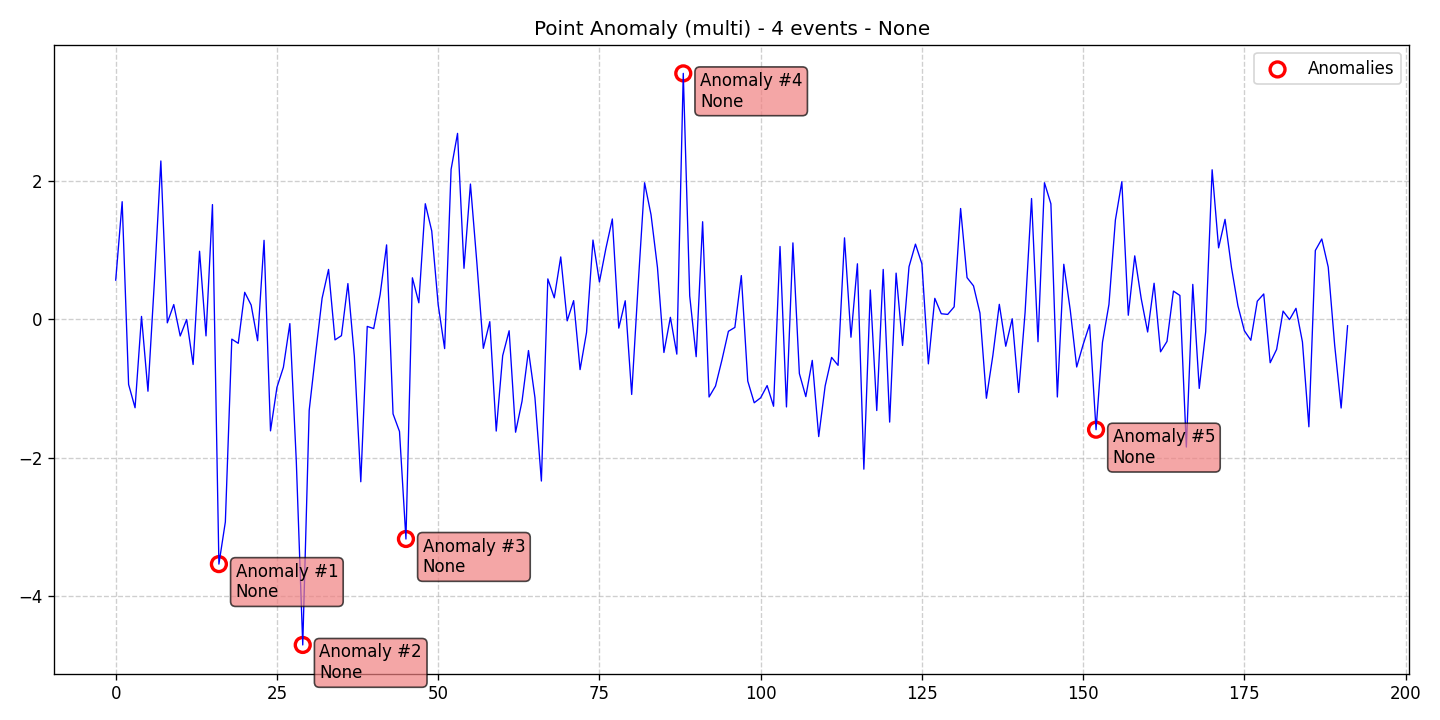

Source data for this figure (header and first rows):
data, stationary, det_lin_up, det_lin_down, det_quad, det_cubic, det_exp, det_damped, stoc_trend, volatility, single_seas, multiple_seas, point_anom_single, point_anom_multi, collect_anom, context_anom, mean_shift, var_shift, trend_shift, date, is_break, is_anomaly, is_multi, location_beginning
0.5678, 0, 0, 0, 0, 0, 0, 0, 0, 0, 0, 0, 0, 1, 0, 0, 0, 0, 0, 2020-01-01, 0, 0, 1, 0
1.703, 0, 0, 0, 0, 0, 0, 0, 0, 0, 0, 0, 0, 1, 0, 0, 0, 0, 0, 2020-01-02, 0, 0, 1, 0
-0.9414, 0, 0, 0, 0, 0, 0, 0, 0, 0, 0, 0, 0, 1, 0, 0, 0, 0, 0, 2020-01-03, 0, 0, 1, 0
-1.278, 0, 0, 0, 0, 0, 0, 0, 0, 0, 0, 0, 0, 1, 0, 0, 0, 0, 0, 2020-01-04, 0, 0, 1, 0
0.04289, 0, 0, 0, 0, 0, 0, 0, 0, 0, 0, 0, 0, 1, 0, 0, 0, 0, 0, 2020-01-05, 0, 0, 1, 0
-1.039, 0, 0, 0, 0, 0, 0, 0, 0, 0, 0, 0, 0, 1, 0, 0, 0, 0, 0, 2020-01-06, 0, 0, 1, 0
0.5517, 0, 0, 0, 0, 0, 0, 0, 0, 0, 0, 0, 0, 1, 0, 0, 0, 0, 0, 2020-01-07, 0, 0, 1, 0
2.292, 0, 0, 0, 0, 0, 0, 0, 0, 0, 0, 0, 0, 1, 0, 0, 0, 0, 0, 2020-01-08, 0, 0, 1, 0
-0.05005, 0, 0, 0, 0, 0, 0, 0, 0, 0, 0, 0, 0, 1, 0, 0, 0, 0, 0, 2020-01-09, 0, 0, 1, 0
0.2147, 0, 0, 0, 0, 0, 0, 0, 0, 0, 0, 0, 0, 1, 0, 0, 0, 0, 0, 2020-01-10, 0, 0, 1, 0
-0.2403, 0, 0, 0, 0, 0, 0, 0, 0, 0, 0, 0, 0, 1, 0, 0, 0, 0, 0, 2020-01-11, 0, 0, 1, 0
-0.001648, 0, 0, 0, 0, 0, 0, 0, 0, 0, 0, 0, 0, 1, 0, 0, 0, 0, 0, 2020-01-12, 0, 0, 1, 0
-0.6526, 0, 0, 0, 0, 0, 0, 0, 0, 0, 0, 0, 0, 1, 0, 0, 0, 0, 0, 2020-01-13, 0, 0, 1, 0
0.9856, 0, 0, 0, 0, 0, 0, 0, 0, 0, 0, 0, 0, 1, 0, 0, 0, 0, 0, 2020-01-14, 0, 0, 1, 0
-0.2387, 0, 0, 0, 0, 0, 0, 0, 0, 0, 0, 0, 0, 1, 0, 0, 0, 0, 0, 2020-01-15, 0, 0, 1, 0
1.661, 0, 0, 0, 0, 0, 0, 0, 0, 0, 0, 0, 0, 1, 0, 0, 0, 0, 0, 2020-01-16, 0, 0, 1, 0
-3.54, 0, 0, 0, 0, 0, 0, 0, 0, 0, 0, 0, 0, 1, 0, 0, 0, 0, 0, 2020-01-17, 0, 1, 1, 0
-2.93, 0, 0, 0, 0, 0, 0, 0, 0, 0, 0, 0, 0, 1, 0, 0, 0, 0, 0, 2020-01-18, 0, 0, 1, 0
-0.2855, 0, 0, 0, 0, 0, 0, 0, 0, 0, 0, 0, 0, 1, 0, 0, 0, 0, 0, 2020-01-19, 0, 0, 1, 0
-0.3461, 0, 0, 0, 0, 0, 0, 0, 0, 0, 0, 0, 0, 1, 0, 0, 0, 0, 0, 2020-01-20, 0, 0, 1, 0
0.3917, 0, 0, 0, 0, 0, 0, 0, 0, 0, 0, 0, 0, 1, 0, 0, 0, 0, 0, 2020-01-21, 0, 0, 1, 0
0.2076, 0, 0, 0, 0, 0, 0, 0, 0, 0, 0, 0, 0, 1, 0, 0, 0, 0, 0, 2020-01-22, 0, 0, 1, 0
-0.3088, 0, 0, 0, 0, 0, 0, 0, 0, 0, 0, 0, 0, 1, 0, 0, 0, 0, 0, 2020-01-23, 0, 0, 1, 0
1.144, 0, 0, 0, 0, 0, 0, 0, 0, 0, 0, 0, 0, 1, 0, 0, 0, 0, 0, 2020-01-24, 0, 0, 1, 0
-1.613, 0, 0, 0, 0, 0, 0, 0, 0, 0, 0, 0, 0, 1, 0, 0, 0, 0, 0, 2020-01-25, 0, 0, 1, 0
-0.983, 0, 0, 0, 0, 0, 0, 0, 0, 0, 0, 0, 0, 1, 0, 0, 0, 0, 0, 2020-01-26, 0, 0, 1, 0
-0.6927, 0, 0, 0, 0, 0, 0, 0, 0, 0, 0, 0, 0, 1, 0, 0, 0, 0, 0, 2020-01-27, 0, 0, 1, 0
-0.0608, 0, 0, 0, 0, 0, 0, 0, 0, 0, 0, 0, 0, 1, 0, 0, 0, 0, 0, 2020-01-28, 0, 0, 1, 0
-2.052, 0, 0, 0, 0, 0, 0, 0, 0, 0, 0, 0, 0, 1, 0, 0, 0, 0, 0, 2020-01-29, 0, 0, 1, 0
-4.71, 0, 0, 0, 0, 0, 0, 0, 0, 0, 0, 0, 0, 1, 0, 0, 0, 0, 0, 2020-01-30, 0, 1, 1, 0
-1.315, 0, 0, 0, 0, 0, 0, 0, 0, 0, 0, 0, 0, 1, 0, 0, 0, 0, 0, 2020-01-31, 0, 0, 1, 0
-0.4911, 0, 0, 0, 0, 0, 0, 0, 0, 0, 0, 0, 0, 1, 0, 0, 0, 0, 0, 2020-02-01, 0, 0, 1, 0
0.3058, 0, 0, 0, 0, 0, 0, 0, 0, 0, 0, 0, 0, 1, 0, 0, 0, 0, 0, 2020-02-02, 0, 0, 1, 0
0.7229, 0, 0, 0, 0, 0, 0, 0, 0, 0, 0, 0, 0, 1, 0, 0, 0, 0, 0, 2020-02-03, 0, 0, 1, 0
-0.2967, 0, 0, 0, 0, 0, 0, 0, 0, 0, 0, 0, 0, 1, 0, 0, 0, 0, 0, 2020-02-04, 0, 0, 1, 0
-0.2354, 0, 0, 0, 0, 0, 0, 0, 0, 0, 0, 0, 0, 1, 0, 0, 0, 0, 0, 2020-02-05, 0, 0, 1, 0
0.518, 0, 0, 0, 0, 0, 0, 0, 0, 0, 0, 0, 0, 1, 0, 0, 0, 0, 0, 2020-02-06, 0, 0, 1, 0
-0.5336, 0, 0, 0, 0, 0, 0, 0, 0, 0, 0, 0, 0, 1, 0, 0, 0, 0, 0, 2020-02-07, 0, 0, 1, 0
-2.349, 0, 0, 0, 0, 0, 0, 0, 0, 0, 0, 0, 0, 1, 0, 0, 0, 0, 0, 2020-02-08, 0, 0, 1, 0
-0.1016, 0, 0, 0, 0, 0, 0, 0, 0, 0, 0, 0, 0, 1, 0, 0, 0, 0, 0, 2020-02-09, 0, 0, 1, 0
-0.1327, 0, 0, 0, 0, 0, 0, 0, 0, 0, 0, 0, 0, 1, 0, 0, 0, 0, 0, 2020-02-10, 0, 0, 1, 0
0.3589, 0, 0, 0, 0, 0, 0, 0, 0, 0, 0, 0, 0, 1, 0, 0, 0, 0, 0, 2020-02-11, 0, 0, 1, 0
1.078, 0, 0, 0, 0, 0, 0, 0, 0, 0, 0, 0, 0, 1, 0, 0, 0, 0, 0, 2020-02-12, 0, 0, 1, 0
-1.367, 0, 0, 0, 0, 0, 0, 0, 0, 0, 0, 0, 0, 1, 0, 0, 0, 0, 0, 2020-02-13, 0, 0, 1, 0
-1.621, 0, 0, 0, 0, 0, 0, 0, 0, 0, 0, 0, 0, 1, 0, 0, 0, 0, 0, 2020-02-14, 0, 0, 1, 0
-3.177, 0, 0, 0, 0, 0, 0, 0, 0, 0, 0, 0, 0, 1, 0, 0, 0, 0, 0, 2020-02-15, 0, 1, 1, 0
0.6015, 0, 0, 0, 0, 0, 0, 0, 0, 0, 0, 0, 0, 1, 0, 0, 0, 0, 0, 2020-02-16, 0, 0, 1, 0
0.2402, 0, 0, 0, 0, 0, 0, 0, 0, 0, 0, 0, 0, 1, 0, 0, 0, 0, 0, 2020-02-17, 0, 0, 1, 0
1.673, 0, 0, 0, 0, 0, 0, 0, 0, 0, 0, 0, 0, 1, 0, 0, 0, 0, 0, 2020-02-18, 0, 0, 1, 0
1.279, 0, 0, 0, 0, 0, 0, 0, 0, 0, 0, 0, 0, 1, 0, 0, 0, 0, 0, 2020-02-19, 0, 0, 1, 0
0.2115, 0, 0, 0, 0, 0, 0, 0, 0, 0, 0, 0, 0, 1, 0, 0, 0, 0, 0, 2020-02-20, 0, 0, 1, 0
-0.4225, 0, 0, 0, 0, 0, 0, 0, 0, 0, 0, 0, 0, 1, 0, 0, 0, 0, 0, 2020-02-21, 0, 0, 1, 0
2.169, 0, 0, 0, 0, 0, 0, 0, 0, 0, 0, 0, 0, 1, 0, 0, 0, 0, 0, 2020-02-22, 0, 0, 1, 0
2.691, 0, 0, 0, 0, 0, 0, 0, 0, 0, 0, 0, 0, 1, 0, 0, 0, 0, 0, 2020-02-23, 0, 0, 1, 0
0.739, 0, 0, 0, 0, 0, 0, 0, 0, 0, 0, 0, 0, 1, 0, 0, 0, 0, 0, 2020-02-24, 0, 0, 1, 0
1.958, 0, 0, 0, 0, 0, 0, 0, 0, 0, 0, 0, 0, 1, 0, 0, 0, 0, 0, 2020-02-25, 0, 0, 1, 0
0.8161, 0, 0, 0, 0, 0, 0, 0, 0, 0, 0, 0, 0, 1, 0, 0, 0, 0, 0, 2020-02-26, 0, 0, 1, 0
-0.4189, 0, 0, 0, 0, 0, 0, 0, 0, 0, 0, 0, 0, 1, 0, 0, 0, 0, 0, 2020-02-27, 0, 0, 1, 0
-0.03283, 0, 0, 0, 0, 0, 0, 0, 0, 0, 0, 0, 0, 1, 0, 0, 0, 0, 0, 2020-02-28, 0, 0, 1, 0
-1.616, 0, 0, 0, 0, 0, 0, 0, 0, 0, 0, 0, 0, 1, 0, 0, 0, 0, 0, 2020-02-29, 0, 0, 1, 0
... 132 more rows
